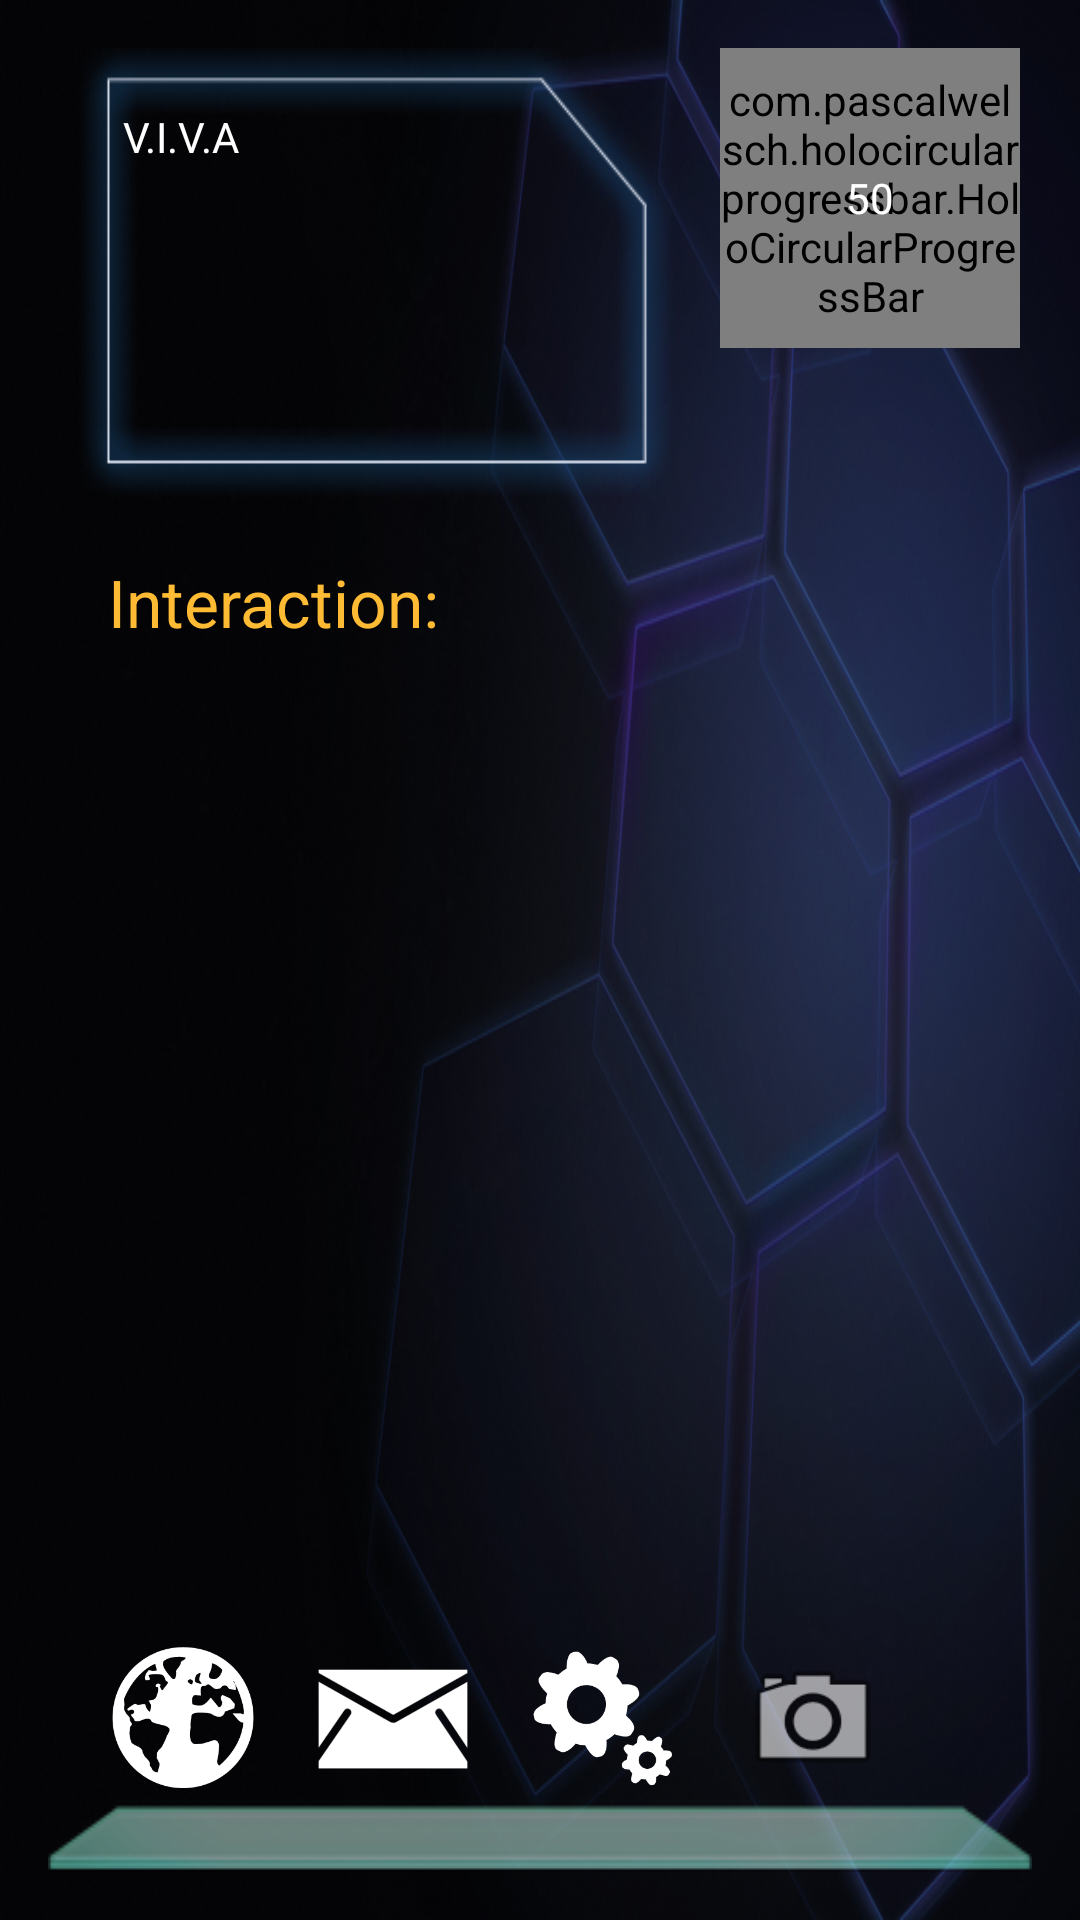

Produce the Android XML layout that renders to this screen, including the resource entries it uses.
<!-- AndroidManifest.xml: application theme AppTheme -->
<!-- res/layout/content_dashboard.xml -->
<?xml version="1.0" encoding="utf-8"?>
<RelativeLayout xmlns:android="http://schemas.android.com/apk/res/android"
    xmlns:app="http://schemas.android.com/apk/res-auto"
    xmlns:tools="http://schemas.android.com/tools"
    android:layout_width="match_parent"
    android:layout_height="match_parent"
    android:paddingBottom="@dimen/activity_vertical_margin"
    android:paddingLeft="@dimen/activity_horizontal_margin"
    android:paddingRight="@dimen/activity_horizontal_margin"
    android:paddingTop="@dimen/activity_vertical_margin"
    android:background="@drawable/glowy_hex"
    app:layout_behavior="@string/appbar_scrolling_view_behavior"
    tools:context="com.govibs.viva.DashboardActivity"
    tools:showIn="@layout/activity_dashboard">

    <TextView
        android:id="@+id/tvInfoMessage"
        android:layout_width="match_parent"
        android:layout_height="wrap_content"
        android:text="@string/dashboard_welcome_message"
        android:textStyle="italic"
        android:layout_alignParentTop="true"
        android:layout_alignParentStart="true"
        android:textSize="16sp"
        android:visibility="gone"/>

    <RelativeLayout
        android:id="@+id/rlConfiguredDashboard"
        android:layout_width="match_parent"
        android:layout_height="wrap_content"
        android:layout_alignParentTop="true"
        android:layout_alignParentStart="true"
        android:visibility="visible">

        <TextView
            android:id="@+id/tvDashboardWeatherInfo"
            android:layout_width="220dp"
            android:layout_height="150dp"
            android:text="@string/app_name"
            android:layout_alignParentStart="true"
            android:background="@drawable/weather_panel"
            android:paddingStart="25dp"
            android:paddingTop="20dp"
            android:paddingEnd="20dp"
            android:textColor="@android:color/white"
            android:layout_alignParentTop="true" />

        <FrameLayout
            android:id="@+id/rlBatteryProgressBar"
            android:layout_width="wrap_content"
            android:layout_height="wrap_content"
            android:layout_toEndOf="@+id/tvDashboardWeatherInfo"
            android:layout_alignParentTop="true"
            android:layout_alignParentEnd="true">

            <com.pascalwelsch.holocircularprogressbar.HoloCircularProgressBar
                android:id="@+id/holoCircularProgressBar"
                android:layout_gravity="center|center_horizontal"
                android:gravity="center"
                android:layout_width="100dp"
                android:layout_height="100dp" />

            <TextView
                android:id="@+id/tvDashboardBatteryPercentage"
                android:layout_width="wrap_content"
                android:layout_height="wrap_content"
                android:text="@string/dashboard_battery_percentage"
                android:textColor="@android:color/white"
                android:gravity="center"
                android:layout_gravity="center"/>

        </FrameLayout>

        <TextView
            android:id="@+id/tvDashboardCommands"
            android:layout_width="match_parent"
            android:layout_height="wrap_content"
            android:textColor="@android:color/holo_orange_light"
            android:layout_below="@+id/tvDashboardWeatherInfo"
            android:textSize="22sp"
            android:padding="20dp"
            android:text="@string/dashboard_viva_heard"/>
        <ListView
            android:id="@+id/lvDashboardResults"
            android:layout_width="wrap_content"
            android:layout_height="50dp"
            android:layout_alignParentEnd="true"
            android:layout_below="@+id/tvDashboardCommands"
            android:layout_marginTop="10dp"/>

    </RelativeLayout>

    <LinearLayout
        android:id="@+id/llDashboardBase"
        android:layout_width="match_parent"
        android:layout_height="wrap_content"
        android:layout_alignParentBottom="true"
        android:background="@drawable/dock"
        android:orientation="horizontal"
        android:contentDescription="@string/app_name">

        <ImageButton
            android:id="@+id/ibDashboardWebSearch"
            android:layout_width="50dp"
            android:layout_height="50dp"
            android:layout_marginStart="20dp"
            android:contentDescription="@string/app_name"
            android:background="@drawable/earth"
            android:scaleType="fitXY"/>

        <ImageButton
            android:id="@+id/ibDashboardEmail"
            android:layout_width="50dp"
            android:layout_height="50dp"
            android:layout_marginStart="20dp"
            android:contentDescription="@string/app_name"
            android:background="@drawable/mail"
            android:scaleType="fitXY"/>

        <ImageButton
            android:id="@+id/ibDashboardSettings"
            android:layout_width="50dp"
            android:layout_height="50dp"
            android:layout_marginStart="20dp"
            android:contentDescription="@string/app_name"
            android:background="@drawable/cogs"
            android:scaleType="fitXY"/>

        <ImageButton
            android:id="@+id/ibDashboardCamera"
            android:layout_width="50dp"
            android:layout_height="50dp"
            android:layout_marginStart="20dp"
            android:contentDescription="@string/app_name"
            android:background="@android:drawable/ic_menu_camera"
            android:scaleType="fitXY"/>

    </LinearLayout>

</RelativeLayout>
<!-- res/layout/activity_dashboard.xml (included above) -->
<?xml version="1.0" encoding="utf-8"?>
<android.support.design.widget.CoordinatorLayout xmlns:android="http://schemas.android.com/apk/res/android"
    xmlns:app="http://schemas.android.com/apk/res-auto"
    xmlns:tools="http://schemas.android.com/tools"
    android:layout_width="match_parent"
    android:layout_height="match_parent"
    android:fitsSystemWindows="true"
    tools:context="com.govibs.viva.DashboardActivity">

    <android.support.design.widget.AppBarLayout
        android:layout_width="match_parent"
        android:layout_height="wrap_content"
        android:theme="@style/AppTheme.AppBarOverlay">

        <android.support.v7.widget.Toolbar
            android:id="@+id/toolbar"
            android:layout_width="match_parent"
            android:layout_height="?attr/actionBarSize"
            android:background="?attr/colorPrimary"
            app:popupTheme="@style/AppTheme.PopupOverlay" />

    </android.support.design.widget.AppBarLayout>

    <include layout="@layout/content_dashboard" />

    <android.support.design.widget.FloatingActionButton
        android:id="@+id/fab"
        android:layout_width="wrap_content"
        android:layout_height="wrap_content"
        android:layout_gravity="bottom|end"
        android:layout_marginTop="@dimen/fab_margin"
        android:layout_marginStart="@dimen/fab_margin"
        android:layout_marginEnd="@dimen/fab_margin"
        android:layout_marginBottom="@dimen/fab_dashboard_bottom_margin"
        android:src="@android:drawable/ic_btn_speak_now" />

</android.support.design.widget.CoordinatorLayout>
<!-- resources referenced by this layout -->
<resources>
  <dimen name="activity_horizontal_margin">16dp</dimen>
  <dimen name="activity_vertical_margin">16dp</dimen>
  <dimen name="fab_dashboard_bottom_margin">20dp</dimen>
  <dimen name="fab_margin">16dp</dimen>
  <!-- drawable cogs: png bitmap (drawable, 8669 bytes) -->
  <!-- drawable dock: png bitmap (drawable, 7370 bytes) -->
  <!-- drawable earth: png bitmap (drawable, 12083 bytes) -->
  <!-- drawable glowy_hex: png bitmap (drawable, 492141 bytes) -->
  <!-- drawable mail: png bitmap (drawable, 10438 bytes) -->
  <!-- drawable weather_panel: png bitmap (drawable, 4355 bytes) -->
  <string name="app_name">V.I.V.A</string>
  <string name="dashboard_battery_percentage">50</string>
  <string name="dashboard_viva_heard">Interaction:</string>
  <string name="dashboard_welcome_message">
          "Hi there.. My name is VIVA and I'm your personal digital assistant application.\n"
  
          "I am capable of handling voice calls and can act as a voice recorder. I can read and write messages and emails.\n"
  
          "I can also setup alarms, take voice notes, remind you of certain things. I can monitor your health and can suggest improvements based on your choices.\n"
  
          "I am your friend and will be available for you both offline and online."</string>
  <style name="AppTheme.AppBarOverlay" parent="ThemeOverlay.AppCompat.Dark.ActionBar" />
  <style name="AppTheme.PopupOverlay" parent="ThemeOverlay.AppCompat.Light" />
  <style name="AppTheme" parent="Theme.AppCompat.Light.DarkActionBar">
          
          <item name="colorPrimary">@color/colorPrimary</item>
          <item name="colorPrimaryDark">@color/colorPrimaryDark</item>
          <item name="colorAccent">@color/colorAccent</item>
          <item name="circularProgressBarStyle">@style/CircularProgressBar</item>
      </style>
  <color name="colorPrimary">#3F51B5</color>
  <color name="colorPrimaryDark">#303F9F</color>
  <color name="colorAccent">#4abde8</color>
</resources>
